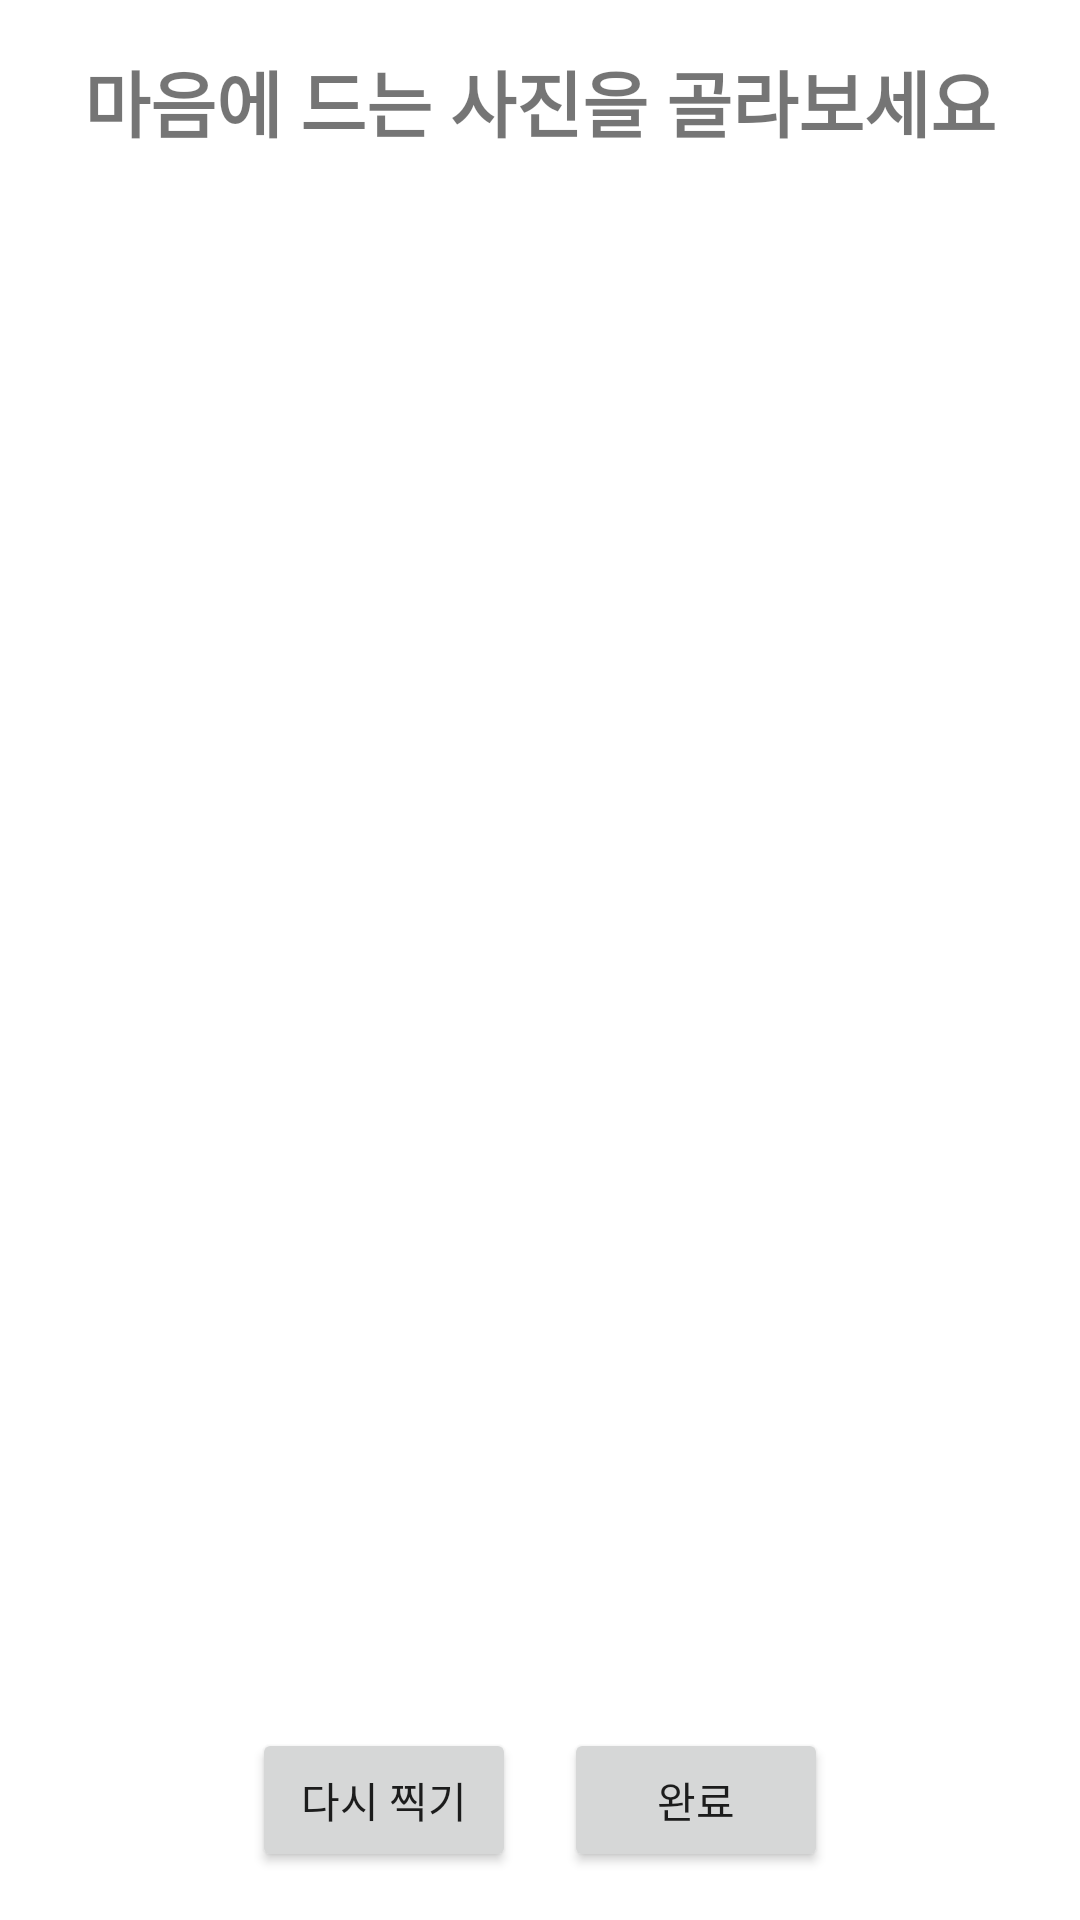

Write the Android layout XML for this screen, with the resource values it uses.
<!-- AndroidManifest.xml: application theme Theme.TemiDummyApp -->
<!-- res/layout/activity_phototemi_picture_select.xml -->
<?xml version="1.0" encoding="utf-8"?>
<LinearLayout xmlns:android="http://schemas.android.com/apk/res/android"
    android:layout_width="match_parent"
    android:layout_height="match_parent"
    android:gravity="center_horizontal"
    android:orientation="vertical"
    android:padding="16dp">

    <TextView
        android:id="@+id/select_title"
        android:layout_width="wrap_content"
        android:layout_height="wrap_content"
        android:layout_marginBottom="16dp"
        android:text="마음에 드는 사진을 골라보세요"
        android:textSize="24sp"
        android:textStyle="bold" />

    <GridView
        android:id="@+id/picture_grid"
        android:layout_width="match_parent"
        android:layout_height="0dp"
        android:layout_weight="1"
        android:numColumns="2"
        android:verticalSpacing="10dp"
        android:horizontalSpacing="10dp"
        android:gravity="center"/>

    <LinearLayout
        android:layout_width="match_parent"
        android:layout_height="wrap_content"
        android:layout_marginTop="16dp"
        android:gravity="center"
        android:orientation="horizontal">

        <Button
            android:id="@+id/retake_button"
            android:layout_width="wrap_content"
            android:layout_height="wrap_content"
            android:layout_marginEnd="16dp"
            android:text="다시 찍기" />

        <Button
            android:id="@+id/done_button"
            android:layout_width="wrap_content"
            android:layout_height="wrap_content"
            android:text="완료" />
    </LinearLayout>

</LinearLayout>
<!-- resources referenced by this layout -->
<resources>
  <style name="Theme.TemiDummyApp" parent="Theme.MaterialComponents.DayNight.NoActionBar">
          
          <item name="colorPrimary">@color/purple_500</item>
          <item name="colorPrimaryVariant">@color/purple_700</item>
          <item name="colorOnPrimary">@color/white</item>
  
          
          <item name="colorSecondary">@color/teal_200</item>
          <item name="colorSecondaryVariant">@color/teal_700</item>
          <item name="colorOnSecondary">@color/black</item>
  
          
          <item name="android:statusBarColor">?attr/colorPrimaryVariant</item>
      </style>
  <!-- not gathered from this repository: default colours our renderer supplied (Android Studio template values) -->
  <color name="purple_500">#FF6200EE</color>
  <color name="purple_700">#FF3700B3</color>
  <color name="teal_200">#FF03DAC5</color>
  <color name="teal_700">#FF018786</color>
  <color name="black">#FF000000</color>
  <color name="white">#FFFFFFFF</color>
</resources>
